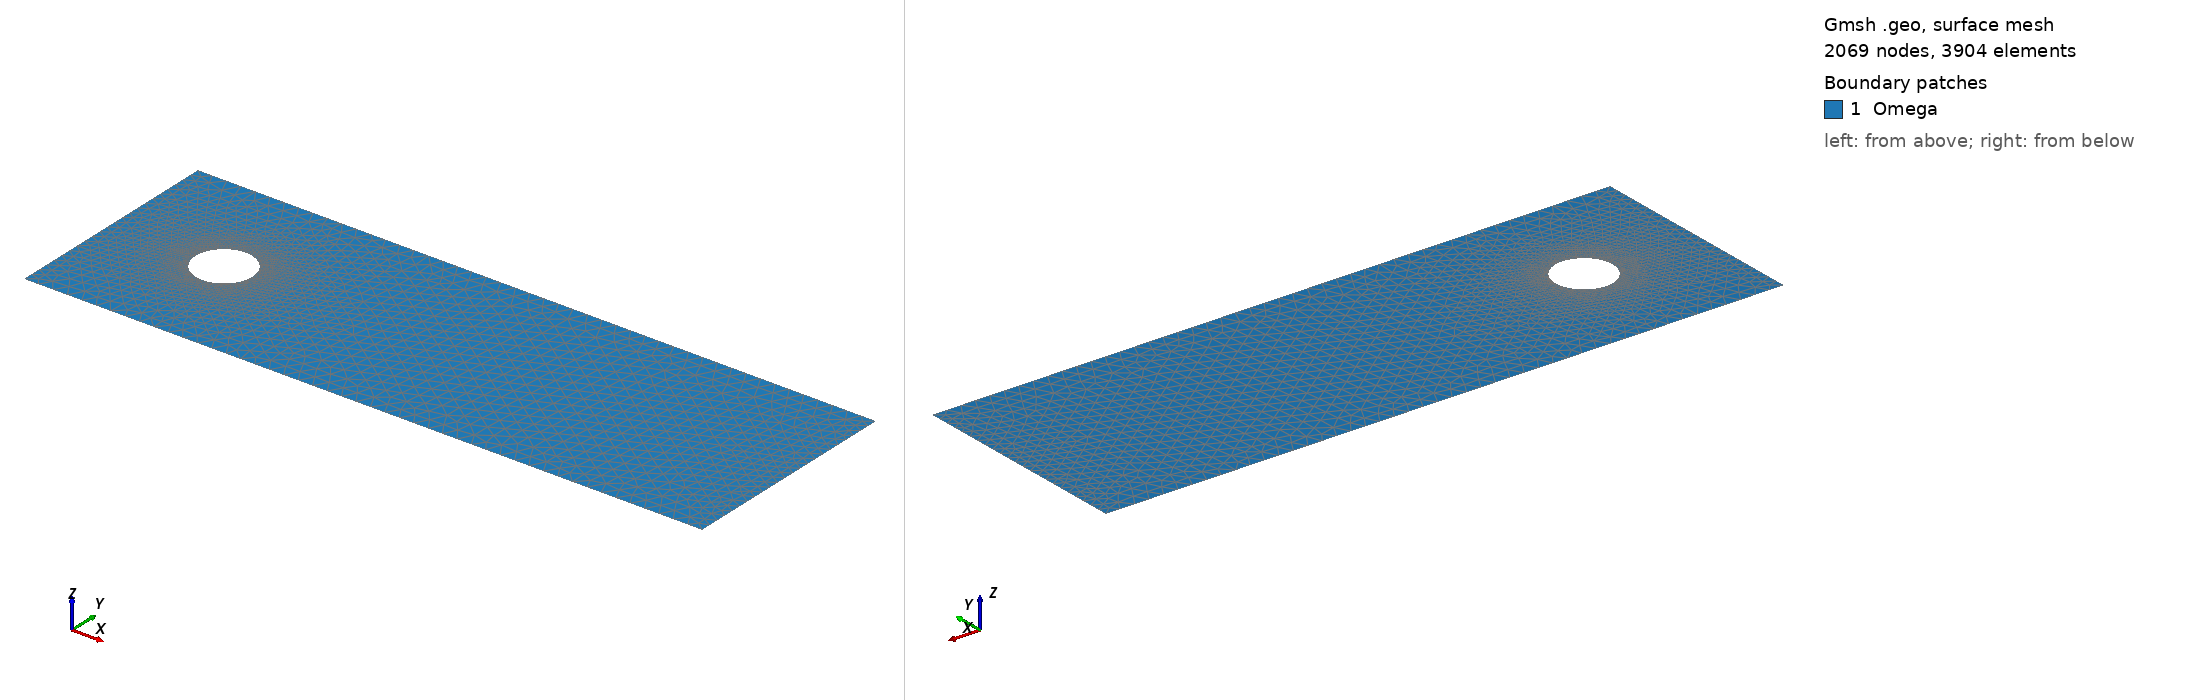

Gmsh geometry script, surface-meshed: 2069 nodes, 3904 surface elements. Boundary patches (legend numbers): 1 Omega. Left view from above one corner, right view from below the opposite corner. Legend entries are the model's physical surfaces. The drawing asked Gmsh for element sizes between 1% and 20% of the model's largest extent; the script's own settings can give other sizes.

=== ObstacleTunnel500.geo (drawn) ===
IsquadQ = 0;
 
Mesh.ElementOrder = 1;
Mesh.SecondOrderLinear = 0;

// Definição de parâmtros

h = 4;
L = 12;

refp = 24;
refc1 = 12*2;
nx1 = refp*2;
nx2 = refp;
nx3 = refp;
nx4 = refp;

pr = 1.0;

// Coordenadas dos pontos

  //Domínio Omega - Meio poroso
  Point(1) = {0, 0, 0};
  Point(2) = {L, 0, 0};
  Point(3) = {L, h, 0};
  Point(4) = {0, h, 0};

// Fronteiras

  //Domínio Omega  
  Line(1) = {1,2};
  Line(2) = {2,3};
  Line(3) = {3,4};
  Line(4) = {4,1};

  Transfinite Line{1,3} = nx1 Using Progression pr;
  Transfinite Line{2,4} = nx2 Using Progression pr;
//  Transfinite Line{3,4} = nx3 Using Progression pr;
//  Transfinite Line{4,1} = nx4 Using Progression pr;
  
  Line Loop(1) = {1,2,3,4};

// Obstacle
 cl = 0.0; 
 co01 = 2.0; co02 = 2.0;  //center point
 h01 = 1.0; h02 = 1.0;    //dimensions
 Point(5) = {co01,co02,0,cl}; 
 Point(6) = {co01-h01/2.,co02,0,cl};
 Point(7) = {co01+h01/2,co02,0,cl};
 Point(8) = {co01,co02+h02/2.,0,cl};
 Point(9) = {co01,co02-h02/2.,0,cl};
 
 Ellipse(5) = {8,5,6};
 Ellipse(6) = {7,5,8};
 Ellipse(7) = {6,5,9};
 Ellipse(8) = {9,5,7};

Transfinite Line{5,6,7,8} = refc1 Using Progression pr;
Curve Loop(2) = {5,6,7,8};

// Definição dos domínios (superfícies) 

  Plane Surface(1) = {1,2};

  If(IsquadQ)

  Recombine Surface {1,2};

  EndIf

  Physical Surface("Omega") = {1};
  Physical Line("bottom") = {1};
  Physical Line("right") = {2};
  Physical Line("top") = {3};
  Physical Line("left") = {4};
  Physical Line("obstacle") = {5,6,7,8};

  Coherence Mesh;
